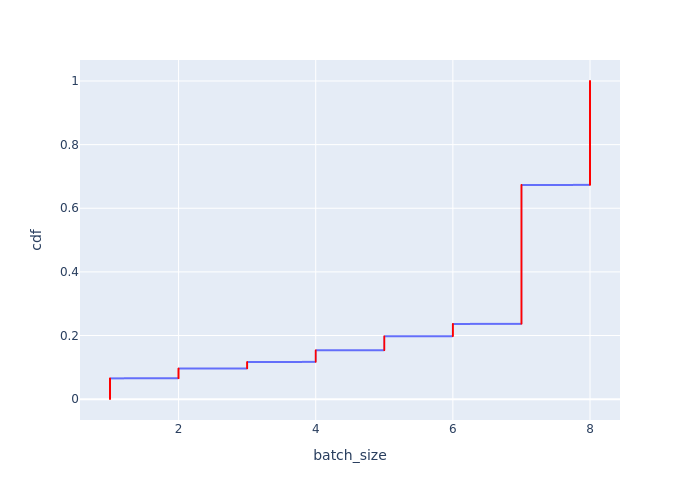

Values plotted in this chart, from the file beside it:
Batch Id, batch_size, cdf
11917, 1, 0.0004274
11918, 1, 0.0008547
11940, 1, 0.001282
11955, 1, 0.001709
12037, 1, 0.002137
12093, 1, 0.002564
12184, 1, 0.002991
12186, 1, 0.003419
12207, 1, 0.003846
12212, 1, 0.004274
12234, 1, 0.004701
12246, 1, 0.005128
12279, 1, 0.005556
12388, 1, 0.005983
12471, 1, 0.00641
12505, 1, 0.006838
12544, 1, 0.007265
12601, 1, 0.007692
12609, 1, 0.00812
12612, 1, 0.008547
12725, 1, 0.008974
12774, 1, 0.009402
12825, 1, 0.009829
12835, 1, 0.01026
12881, 1, 0.01068
12993, 1, 0.01111
12994, 1, 0.01154
13071, 1, 0.01197
13072, 1, 0.01239
13079, 1, 0.01282
13100, 1, 0.01325
13130, 1, 0.01368
13133, 1, 0.0141
13221, 1, 0.01453
13295, 1, 0.01496
13328, 1, 0.01538
13345, 1, 0.01581
13358, 1, 0.01624
13420, 1, 0.01667
13540, 1, 0.01709
13546, 1, 0.01752
13591, 1, 0.01795
13614, 1, 0.01838
13615, 1, 0.0188
13637, 1, 0.01923
13644, 1, 0.01966
13789, 1, 0.02009
13790, 1, 0.02051
13808, 1, 0.02094
13939, 1, 0.02137
14154, 1, 0.02179
14155, 1, 0.02222
14156, 1, 0.02265
14157, 1, 0.02308
14158, 1, 0.0235
14159, 1, 0.02393
14160, 1, 0.02436
14161, 1, 0.02479
14162, 1, 0.02521
14163, 1, 0.02564
... 2,280 more rows
